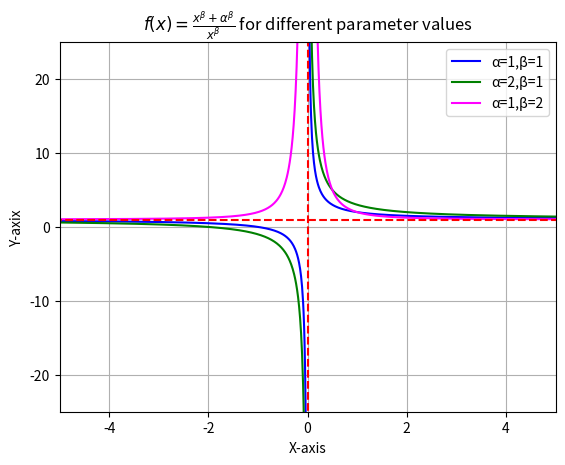

Write the Python code that produced this figure.
from matplotlib import pyplot as plt
import numpy as np
import os


def f(x,a,b):
    return 1 + (a/x)**b

x_left = np.linspace(-200,-0.01,20000)
x_right = np.linspace(0.01,200,20000)
plt.plot(x_left,f(x_left,1,1),color='blue')
plt.plot(x_left,f(x_left,2,1),color='green')
plt.plot(x_left,f(x_left,1,2),color='magenta')

plt.plot(x_right, f(x_right,1,1),label='α=1,β=1',color='blue')
plt.plot(x_right,f(x_right,2,1),label='α=2,β=1',color='green')
plt.plot(x_right,f(x_right,1,2),label='α=1,β=2',color='magenta')

plt.xlim(-5,5)
plt.ylim(-25,25)

plt.vlines(0,-100,100,linestyles='dashed',colors='red')
plt.hlines(1,-100,100,linestyles='dashed',colors='red')

plt.grid(True)
plt.legend()
plt.xlabel('X-axis')
plt.ylabel('Y-axix')
plt.title(r"$f(x)= \frac{x^{β}+α^{β}}{x^{β}}$ for different parameter values")

plt.savefig(r"c:\pyhton\DZ_IZ\graphing\first_task",dpi=600)
plt.show()